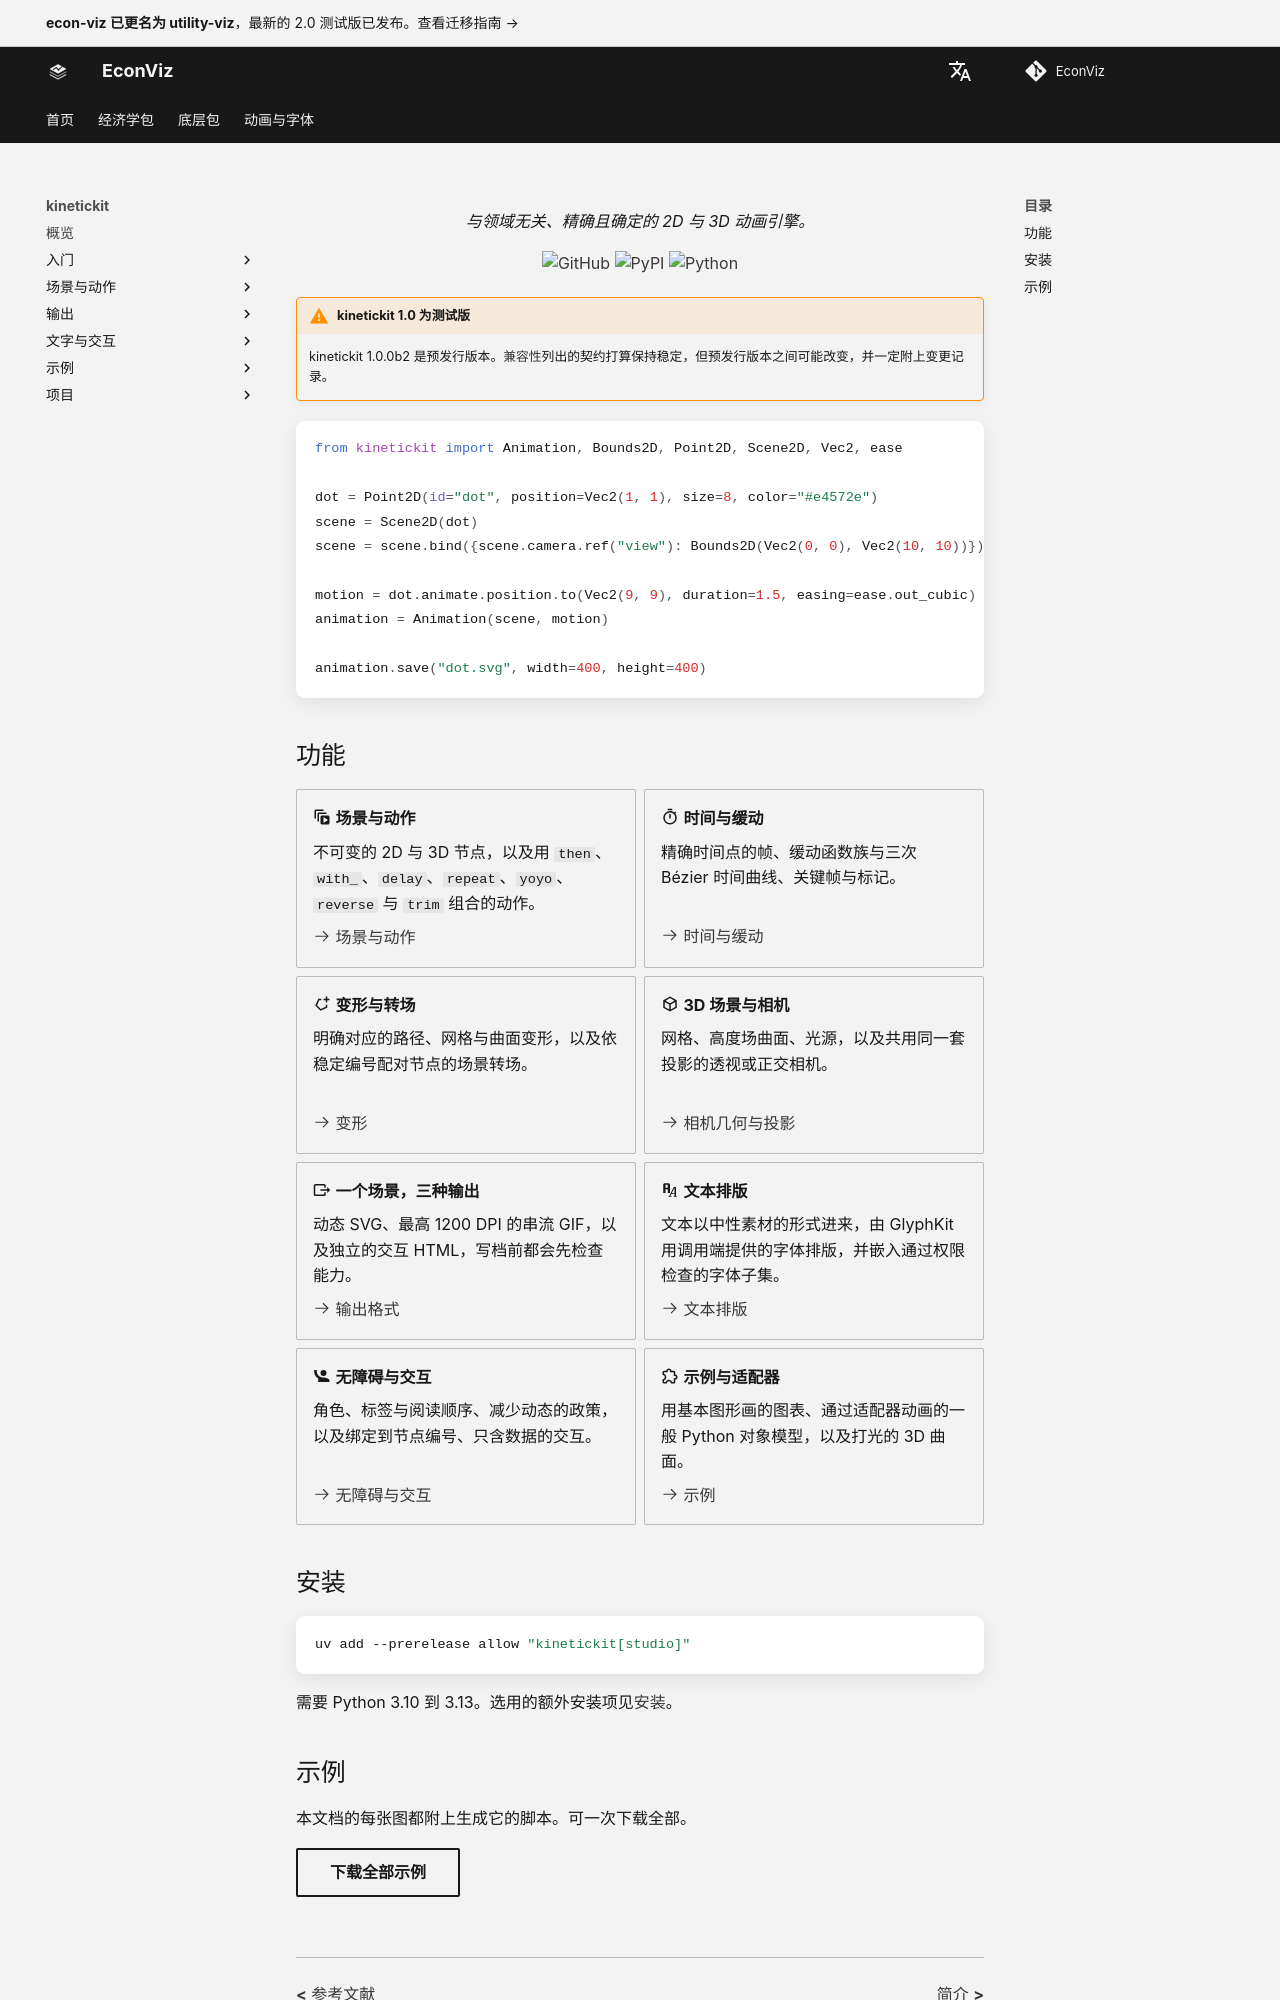

repository: EconViz/econ-viz-docs · page: zh-CN/kinetickit/index.html · generator: mkdocs

---
seo_title: "Python 的确定性 2D 与 3D 动画"
description: "KineticKit 用不可变的场景与动作创建确定性的 2D 与 3D 动画，并输出动态 SVG、串流 GIF 或独立的交互 HTML。"
---

<h1 class="ev-visually-hidden">kinetickit：Python 的确定性 2D 与 3D 动画</h1>

<p align="center"><em>与领域无关、精确且确定的 2D 与 3D 动画引擎。</em></p>

<p align="center">
  <a href="https://github.com/EconViz/kinetickit"><img alt="GitHub" src="https://img.shields.io/badge/github-EconViz%2Fkinetickit-181818?style=flat-square&labelColor=f3f3f3"></a>
  <a href="https://pypi.org/project/kinetickit/"><img alt="PyPI" src="https://img.shields.io/pypi/v/kinetickit?include_prereleases&style=flat-square&label=pypi+package&color=181818&labelColor=f3f3f3&cacheSeconds=300"></a>
  <a href="https://pypi.org/project/kinetickit/"><img alt="Python" src="https://img.shields.io/pypi/pyversions/kinetickit?style=flat-square&color=181818&labelColor=f3f3f3"></a>
</p>

!!! warning "kinetickit 1.0 为测试版"

    kinetickit 1.0.0b2 是预发行版本。[兼容性](compatibility.md)列出的契约打算保持稳定，但预发行版本之间可能改变，并一定附上变更记录。

```python
from kinetickit import Animation, Bounds2D, Point2D, Scene2D, Vec2, ease

dot = Point2D(id="dot", position=Vec2(1, 1), size=8, color="#e4572e")
scene = Scene2D(dot)
scene = scene.bind({scene.camera.ref("view"): Bounds2D(Vec2(0, 0), Vec2(10, 10))})

motion = dot.animate.position.to(Vec2(9, 9), duration=1.5, easing=ease.out_cubic)
animation = Animation(scene, motion)

animation.save("dot.svg", width=400, height=400)
```

## 功能

<div class="grid cards" markdown>

-   :material-animation-play: **场景与动作**

    不可变的 2D 与 3D 节点，以及用 `then`、`with_`、`delay`、`repeat`、`yoyo`、`reverse` 与 `trim` 组合的动作。

    [:octicons-arrow-right-24: 场景与动作](guides/scenes-motion.md)

-   :material-timer-outline: **时间与缓动**

    精确时间点的帧、缓动函数族与三次 Bézier 时间曲线、关键帧与标记。

    [:octicons-arrow-right-24: 时间与缓动](guides/time-easing.md)

-   :material-shape-polygon-plus: **变形与转场**

    明确对应的路径、网格与曲面变形，以及依稳定编号配对节点的场景转场。

    [:octicons-arrow-right-24: 变形](guides/morphing.md)

-   :material-cube-outline: **3D 场景与相机**

    网格、高度场曲面、光源，以及共用同一套投影的透视或正交相机。

    [:octicons-arrow-right-24: 相机几何与投影](guides/projection.md)

-   :material-export: **一个场景，三种输出**

    动态 SVG、最高 1200 DPI 的串流 GIF，以及独立的交互 HTML，写档前都会先检查能力。

    [:octicons-arrow-right-24: 输出格式](guides/outputs.md)

-   :material-format-font: **文本排版**

    文本以中性素材的形式进来，由 GlyphKit 用调用端提供的字体排版，并嵌入通过权限检查的字体子集。

    [:octicons-arrow-right-24: 文本排版](guides/typography.md)

-   :material-human-greeting-variant: **无障碍与交互**

    角色、标签与阅读顺序、减少动态的政策，以及绑定到节点编号、只含数据的交互。

    [:octicons-arrow-right-24: 无障碍与交互](guides/accessibility.md)

-   :material-puzzle-outline: **示例与适配器**

    用基本图形画的图表、通过适配器动画的一般 Python 对象模型，以及打光的 3D 曲面。

    [:octicons-arrow-right-24: 示例](guides/examples.md)

</div>
